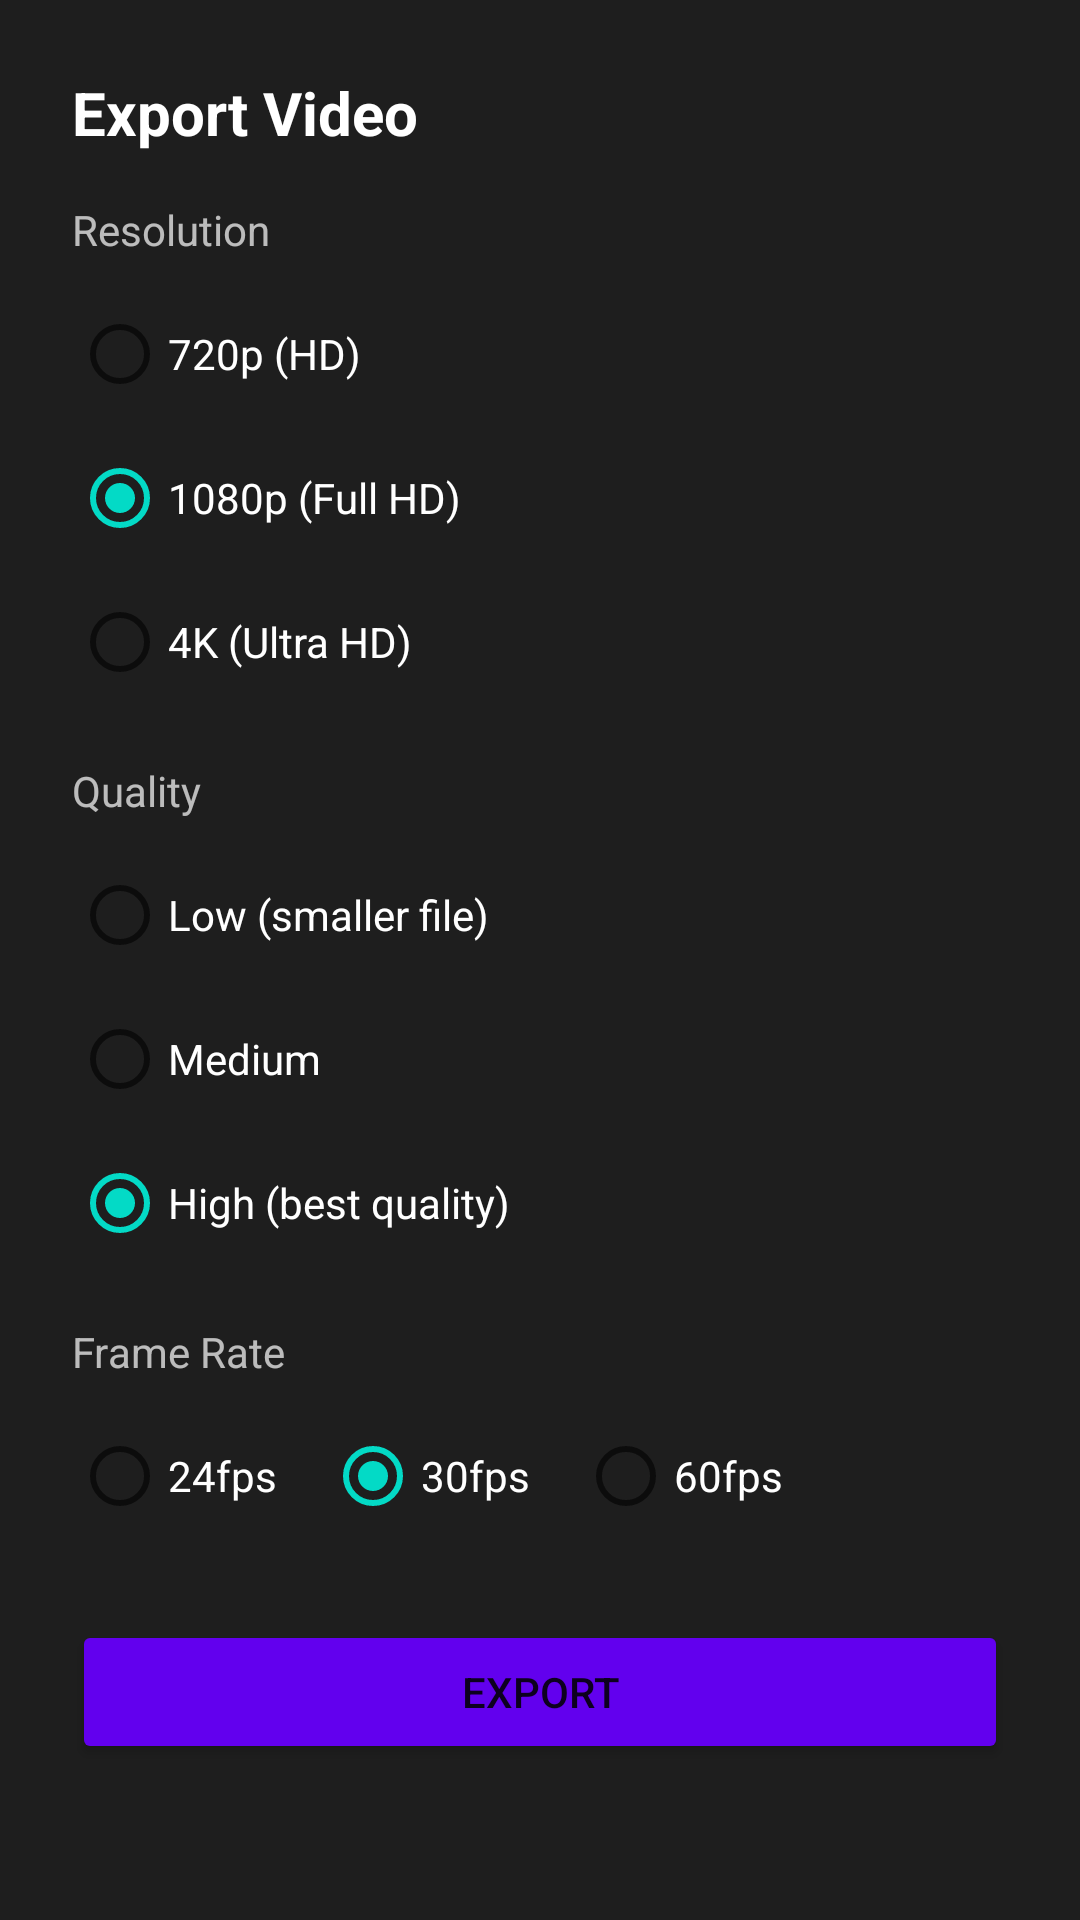

This screen was rendered from an Android layout file. Write that file and the resources it references.
<!-- AndroidManifest.xml: application theme Theme.VideoEditor -->
<!-- res/layout/dialog_export.xml -->
<?xml version="1.0" encoding="utf-8"?>
<LinearLayout xmlns:android="http://schemas.android.com/apk/res/android"
    android:layout_width="match_parent"
    android:layout_height="wrap_content"
    android:orientation="vertical"
    android:padding="24dp"
    android:background="@color/surface">

    <TextView
        android:layout_width="wrap_content"
        android:layout_height="wrap_content"
        android:text="Export Video"
        android:textColor="@color/white"
        android:textSize="20sp"
        android:textStyle="bold"/>

    <TextView
        android:layout_width="wrap_content"
        android:layout_height="wrap_content"
        android:layout_marginTop="16dp"
        android:text="Resolution"
        android:textColor="@color/text_secondary"/>

    <RadioGroup
        android:id="@+id/rgResolution"
        android:layout_width="match_parent"
        android:layout_height="wrap_content"
        android:layout_marginTop="8dp">

        <RadioButton
            android:id="@+id/rb720p"
            android:layout_width="match_parent"
            android:layout_height="wrap_content"
            android:text="720p (HD)"
            android:textColor="@color/white"/>

        <RadioButton
            android:id="@+id/rb1080p"
            android:layout_width="match_parent"
            android:layout_height="wrap_content"
            android:checked="true"
            android:text="1080p (Full HD)"
            android:textColor="@color/white"/>

        <RadioButton
            android:id="@+id/rb4k"
            android:layout_width="match_parent"
            android:layout_height="wrap_content"
            android:text="4K (Ultra HD)"
            android:textColor="@color/white"/>

    </RadioGroup>

    <TextView
        android:layout_width="wrap_content"
        android:layout_height="wrap_content"
        android:layout_marginTop="16dp"
        android:text="Quality"
        android:textColor="@color/text_secondary"/>

    <RadioGroup
        android:id="@+id/rgQuality"
        android:layout_width="match_parent"
        android:layout_height="wrap_content"
        android:layout_marginTop="8dp">

        <RadioButton
            android:id="@+id/rbLow"
            android:layout_width="match_parent"
            android:layout_height="wrap_content"
            android:text="Low (smaller file)"
            android:textColor="@color/white"/>

        <RadioButton
            android:id="@+id/rbMedium"
            android:layout_width="match_parent"
            android:layout_height="wrap_content"
            android:text="Medium"
            android:textColor="@color/white"/>

        <RadioButton
            android:id="@+id/rbHigh"
            android:layout_width="match_parent"
            android:layout_height="wrap_content"
            android:checked="true"
            android:text="High (best quality)"
            android:textColor="@color/white"/>

    </RadioGroup>

    <TextView
        android:layout_width="wrap_content"
        android:layout_height="wrap_content"
        android:layout_marginTop="16dp"
        android:text="Frame Rate"
        android:textColor="@color/text_secondary"/>

    <RadioGroup
        android:id="@+id/rgFps"
        android:layout_width="match_parent"
        android:layout_height="wrap_content"
        android:layout_marginTop="8dp"
        android:orientation="horizontal">

        <RadioButton
            android:id="@+id/rb24fps"
            android:layout_width="wrap_content"
            android:layout_height="wrap_content"
            android:text="24fps"
            android:textColor="@color/white"/>

        <RadioButton
            android:id="@+id/rb30fps"
            android:layout_width="wrap_content"
            android:layout_height="wrap_content"
            android:layout_marginStart="16dp"
            android:checked="true"
            android:text="30fps"
            android:textColor="@color/white"/>

        <RadioButton
            android:id="@+id/rb60fps"
            android:layout_width="wrap_content"
            android:layout_height="wrap_content"
            android:layout_marginStart="16dp"
            android:text="60fps"
            android:textColor="@color/white"/>

    </RadioGroup>

    <Button
        android:id="@+id/btnExport"
        android:layout_width="match_parent"
        android:layout_height="wrap_content"
        android:layout_marginTop="24dp"
        android:text="Export"
        android:backgroundTint="@color/primary"/>

</LinearLayout>
<!-- resources referenced by this layout -->
<resources>
  <color name="primary">#6200EE</color>
  <color name="surface">#1E1E1E</color>
  <color name="text_secondary">#B3FFFFFF</color>
  <color name="white">#FFFFFF</color>
  <style name="Theme.VideoEditor" parent="Theme.MaterialComponents.DayNight.NoActionBar">
          <item name="colorPrimary">@color/primary</item>
          <item name="colorPrimaryVariant">@color/primary_variant</item>
          <item name="colorSecondary">@color/secondary</item>
          <item name="colorSecondaryVariant">@color/secondary_variant</item>
          <item name="android:colorBackground">@color/background</item>
          <item name="colorSurface">@color/surface</item>
          <item name="colorError">@color/error</item>
          <item name="colorOnPrimary">@color/on_primary</item>
          <item name="colorOnSecondary">@color/on_secondary</item>
          <item name="colorOnBackground">@color/on_background</item>
          <item name="colorOnSurface">@color/on_surface</item>
          <item name="colorOnError">@color/on_error</item>
          <item name="android:statusBarColor">@color/background</item>
          <item name="android:navigationBarColor">@color/background</item>
      </style>
  <color name="primary_variant">#3700B3</color>
  <color name="secondary">#03DAC6</color>
  <color name="secondary_variant">#018786</color>
  <color name="background">#121212</color>
  <color name="error">#CF6679</color>
  <color name="on_primary">#FFFFFF</color>
  <color name="on_secondary">#000000</color>
  <color name="on_background">#FFFFFF</color>
  <color name="on_surface">#FFFFFF</color>
  <color name="on_error">#000000</color>
</resources>
